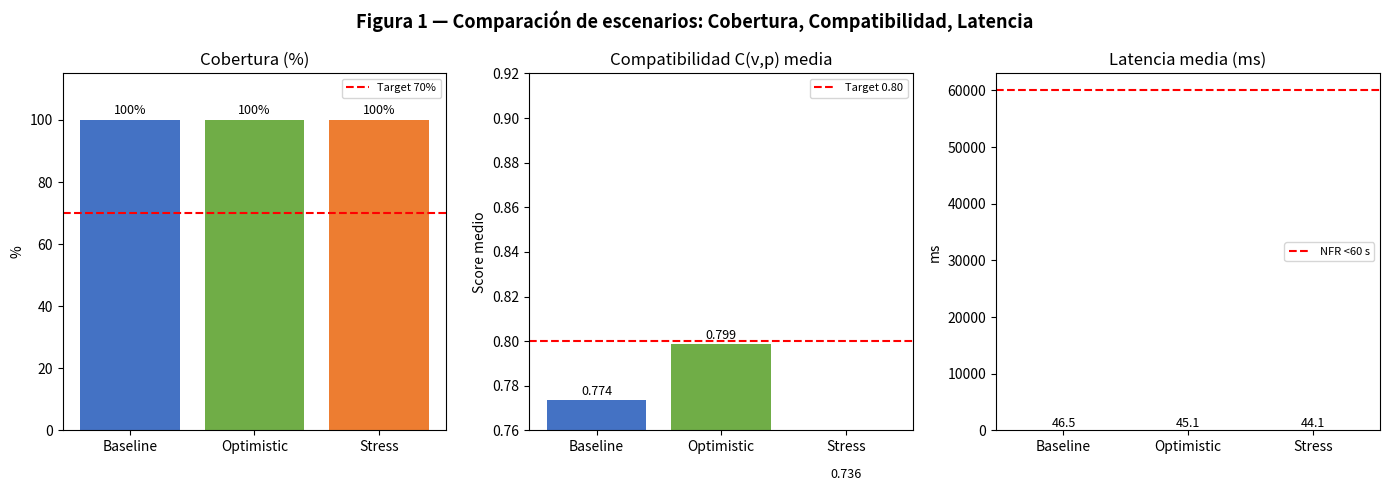
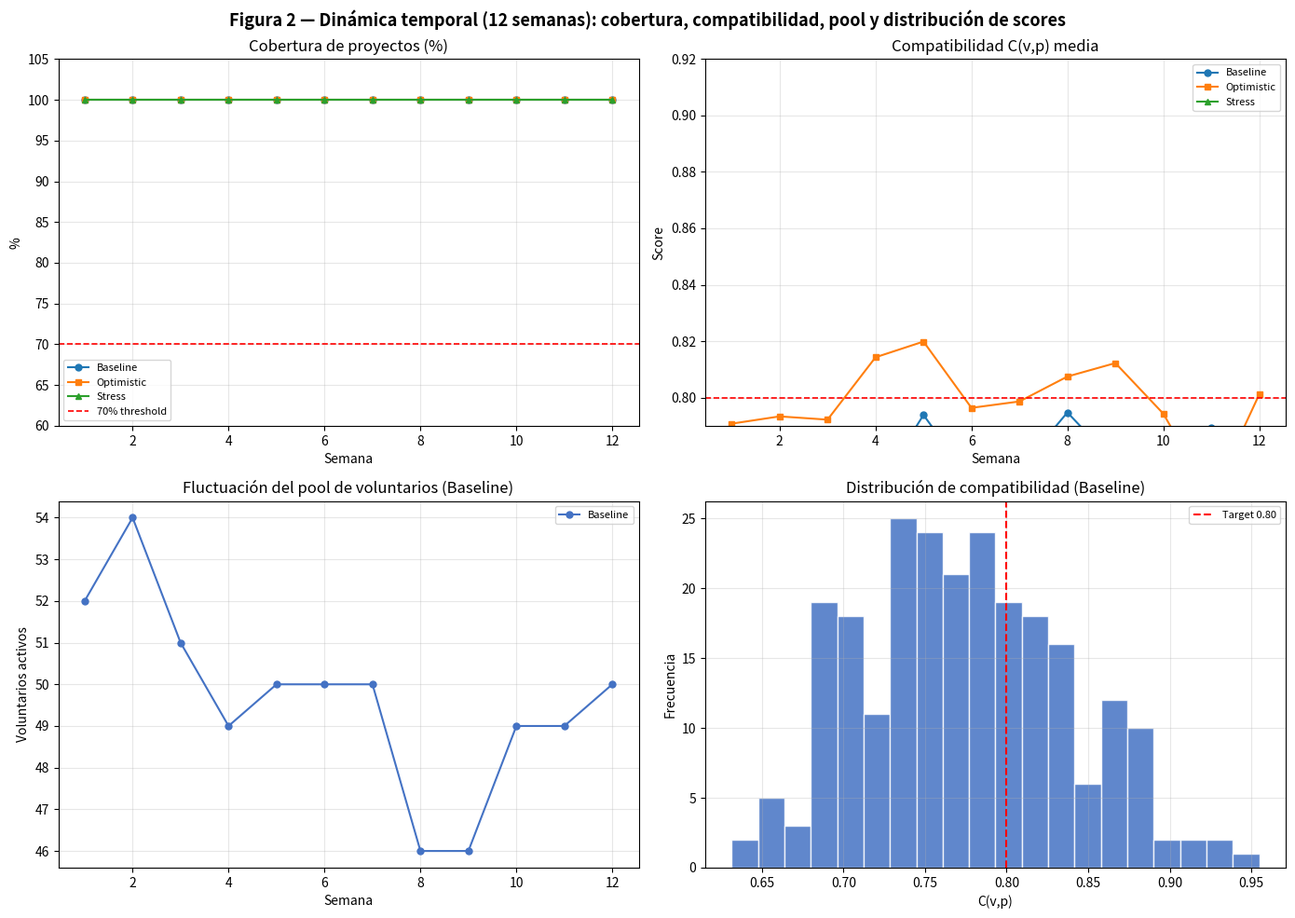
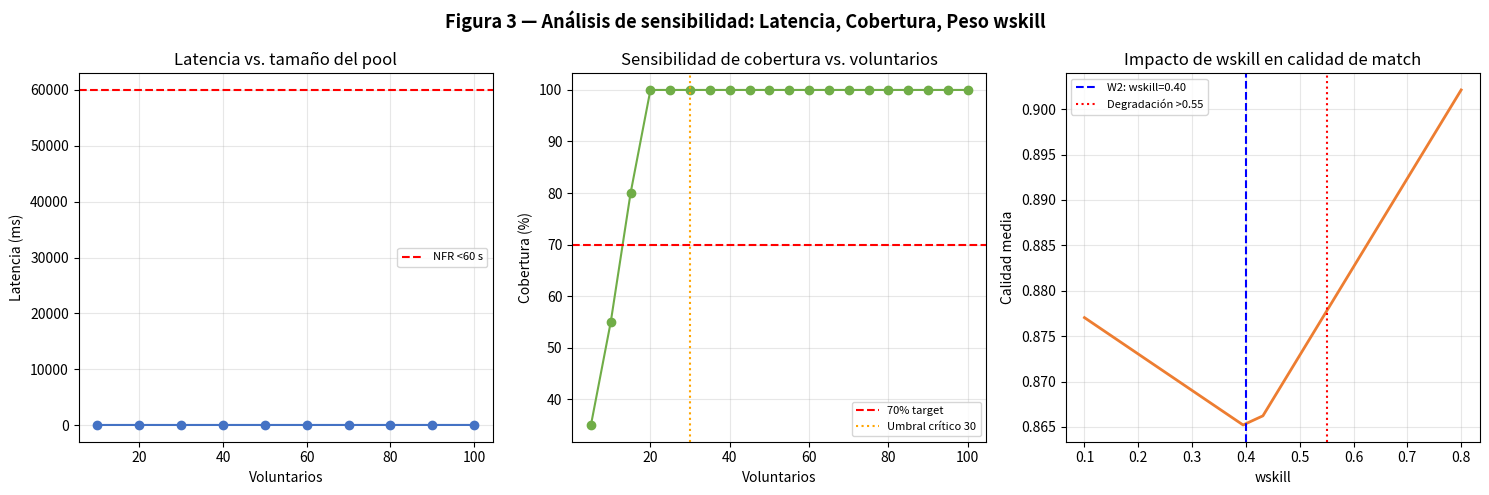

Python code for these plots, in order:
"""
Simulation 1: Discrete-Event Matching Pipeline
Community Education Volunteer Coordination Platform
Workshop 4 — System Simulation & Validation
Universidad Distrital Francisco José de Caldas

Parámetros del PDF (Table 2 y secciones 3.2.1, 5.1).
"""
# File docstring: describes the discrete‑event simulation for volunteer‑project matching.

import numpy as np                     # Import NumPy for numerical operations and random number generation.
import matplotlib.pyplot as plt        # Import Matplotlib's pyplot for plotting figures.
import matplotlib.gridspec as gridspec # Import GridSpec to create complex subplot layouts.

# ── Reproducibilidad ──────────────────────────────────────────────────────────
SEED = 42                              # Fixed seed for reproducible random numbers.
rng = np.random.default_rng(SEED)      # Create a random number generator with the given seed.

# ── Parámetros del modelo (Table 2 del PDF) ───────────────────────────────────
LOW_AVAILABILITY_RATIO   = 0.54        # 54% of volunteers have low availability (<2 hrs/week) – from W1 Survey Q5.
ENGINEERING_RATIO        = 0.40        # 40% of volunteers are from Engineering/Mathematics – from W1 Survey Q2.
PEDAGOGY_RATIO           = 0.22        # 22% of volunteers are from Pedagogy – from W1 Survey Q2.
SESSION_CANCEL_RATE      = 0.15        # 15% session cancellation risk – from W3 Risk RO03.
LATENCY_MEAN_MS          = 45.0        # Target mean matching latency 45 ms – from W2 NFR.
LATENCY_STD_MS           = 5.0         # Standard deviation around the mean latency.
SIMULATION_WEEKS         = 12          # Simulation horizon: 12 weeks – from W3 Gantt.
VOLUNTEER_CHURN_STD      = 3           # Weekly fluctuation of volunteer pool: ±3 volunteers – from PDF Fig. 2.
NUM_PROJECTS             = 20          # Number of projects to match (all three scenarios use 20 projects – Table 3).

# Pesos del algoritmo C(v,p)  — W2 Algorithm (ecuación 1 del PDF)
W_SKILL    = 0.40                      # Weight for skill match (40%).
W_SCHEDULE = 0.30                      # Weight for schedule compatibility (30%).
W_LOCATION = 0.15                      # Weight for location proximity (15%).
W_EXPERIENCE = 0.15                    # Weight for previous experience (15%).

# Escenarios (Table 3 del PDF)
SCENARIOS = {                          # Dictionary mapping scenario names to initial volunteer counts.
    "Baseline":   50,                  # Baseline: 50 volunteers.
    "Optimistic": 80,                  # Optimistic: 80 volunteers.
    "Stress":     25,                  # Stress test: 25 volunteers.
}

# Umbrales de cobertura y compatibilidad (W2 KPI)
COVERAGE_TARGET     = 0.70             # Target coverage: 70% of projects assigned.
COMPATIBILITY_TARGET = 0.80            # Target mean compatibility score: 0.80.

# ── Funciones auxiliares ──────────────────────────────────────────────────────

def generate_volunteers(n: int) -> list[dict]:
    """Generates n volunteers with attributes calibrated from W1 survey."""
    # Function docstring.
    volunteers = []                     # Initialize an empty list to store volunteer dictionaries.
    for i in range(n):                 # Loop over the desired number of volunteers.
        # Habilidad: Engineering 40%, Pedagogy 22%, Other 38%
        r = rng.random()               # Draw a uniform random number between 0 and 1.
        if r < ENGINEERING_RATIO:      # If the number is below 0.40 -> Engineering.
            skill_type = "engineering" # Set skill type to engineering.
        elif r < ENGINEERING_RATIO + PEDAGOGY_RATIO: # If between 0.40 and 0.62 -> Pedagogy.
            skill_type = "pedagogy"    # Set skill type to pedagogy.
        else:                          # Otherwise (above 0.62) -> Other.
            skill_type = "other"       # Set skill type to other.

        volunteers.append({            # Append a new volunteer dictionary to the list.
            "id": i,                   # Unique identifier.
            "skill_type": skill_type,  # One of "engineering", "pedagogy", "other".
            "availability": "low" if rng.random() < LOW_AVAILABILITY_RATIO else "high",
            # Randomly assign low availability with probability 0.54, else high.
            # Puntuaciones base normalizadas [0,1] para el algoritmo
            "skill_score":      rng.uniform(0.5, 1.0),   # Random skill score between 0.5 and 1.0.
            "schedule_score":   rng.uniform(0.3, 1.0),   # Random schedule score between 0.3 and 1.0.
            "location_score":   rng.uniform(0.4, 1.0),   # Random location score between 0.4 and 1.0.
            "experience_score": rng.uniform(0.2, 1.0),   # Random experience score between 0.2 and 1.0.
        })
    return volunteers                  # Return the list of generated volunteers.

def generate_projects(n: int) -> list[dict]:
    """Generates n community tutoring projects with required skills."""
    # Function docstring.
    return [{"id": j, "required_skill": rng.choice(["engineering", "pedagogy", "other"])}
            # Create a list of project dictionaries; each project has an ID and a randomly chosen required skill.
            for j in range(n)]         # Loop over project indices from 0 to n-1.

def compatibility(volunteer: dict, project: dict) -> float:
    """
    C(v,p) = 0.40·Sk + 0.30·Sc + 0.15·Sl + 0.15·Se   (Ecuación 1 del PDF)
    Bonus de habilidad si el tipo del voluntario coincide con el proyecto.
    """
    # Docstring: formula and skill‑match bonus.
    skill_match = 1.0 if volunteer["skill_type"] == project["required_skill"] else 0.6
    # Bonus: 1.0 if types match, otherwise 0.6.
    sk = volunteer["skill_score"] * skill_match   # Weighted skill component.
    sc = volunteer["schedule_score"]              # Schedule component.
    sl = volunteer["location_score"]              # Location component.
    se = volunteer["experience_score"]            # Experience component.
    return W_SKILL * sk + W_SCHEDULE * sc + W_LOCATION * sl + W_EXPERIENCE * se
    # Return the weighted sum according to Equation 1.

def match_pipeline(volunteers: list[dict], projects: list[dict]) -> dict:
    """
    Pipeline de asignación discreta:
      Para cada proyecto busca el voluntario disponible con mayor C(v,p).
    Retorna métricas del ciclo.
    """
    # Docstring: discrete matching pipeline.
    available = list(volunteers)                   # Create a mutable copy of the volunteer list.
    assigned_scores = []                           # List to store compatibility scores of assigned matches.
    cancelled = 0                                  # Counter for cancelled sessions.
    unassigned = 0                                 # Counter for projects that could not be matched.
    latencies_ms = []                              # List to store per‑project matching latencies (ms).

    for project in projects:                       # Iterate over each project.
        if not available:                          # If no volunteers are left, increment unassigned and skip.
            unassigned += 1                        # Count this project as unassigned.
            continue                               # Go to the next project.

        # Simular latencia de cómputo del algoritmo (media 45 ms, NFR <60 s)
        latency = rng.normal(LATENCY_MEAN_MS, LATENCY_STD_MS)  # Draw latency from normal distribution.
        latencies_ms.append(max(latency, 1.0))                 # Append latency (ensure at least 1 ms).

        # Seleccionar mejor match
        scores = [(compatibility(v, project), v) for v in available]  # List of (score, volunteer) pairs.
        scores.sort(key=lambda x: x[0], reverse=True)                 # Sort descending by score.
        best_score, best_vol = scores[0]                              # Take the highest‑scoring volunteer.

        # Posible cancellación (W3 Risk RO03: 15%)
        if rng.random() < SESSION_CANCEL_RATE:     # With probability 0.15, session is cancelled.
            cancelled += 1                         # Increment cancellation counter.
            # El proyecto sigue cubierto (se absorbe la cancellación)
            assigned_scores.append(best_score)     # Still record the score (project is considered covered).
        else:                                      # Otherwise, normal assignment.
            assigned_scores.append(best_score)     # Record the score.
            available.remove(best_vol)             # Remove the matched volunteer from the available pool.

    coverage = (len(projects) - unassigned) / len(projects) * 100  # Coverage percentage.
    mean_compat = float(np.mean(assigned_scores)) if assigned_scores else 0.0  # Mean compatibility.
    mean_latency = float(np.mean(latencies_ms)) if latencies_ms else 0.0       # Mean latency.

    return {                                     # Return a dictionary with all metrics.
        "coverage": coverage,                    # Coverage (%).
        "mean_compat": mean_compat,              # Mean C(v,p) score.
        "cancelled": cancelled,                  # Number of cancelled sessions.
        "unassigned": unassigned,                # Number of unassigned projects.
        "latencies_ms": latencies_ms,            # List of per‑project latencies.
        "mean_latency": mean_latency,            # Average latency.
        "all_scores": assigned_scores,           # All compatibility scores from assignments.
    }

def run_scenario_over_weeks(base_volunteers: int, num_projects: int,
                             weeks: int = SIMULATION_WEEKS) -> dict:
    """
    Ejecuta la simulación semana a semana durante `weeks` semanas.
    Churn: ±3 voluntarios por semana (Fig. 2 del PDF).
    """
    # Docstring: weekly simulation with volunteer churn.
    weekly_coverage   = []                       # List to store coverage per week.
    weekly_compat     = []                       # List to store mean compatibility per week.
    weekly_pool       = []                       # List to store volunteer pool size per week.
    all_scores_global = []                       # Accumulate all compatibility scores across weeks.

    current_pool = base_volunteers               # Start with the initial number of volunteers.
    projects = generate_projects(num_projects)   # Generate a fixed set of projects for the whole run.

    for week in range(1, weeks + 1):             # Loop over weeks 1..weeks.
        # Fluctuación estocástica del pool (±3)
        churn = int(rng.normal(0, VOLUNTEER_CHURN_STD))  # Random churn drawn from normal distribution.
        current_pool = max(5, current_pool + churn)     # Update pool size, never below 5 volunteers.

        volunteers = generate_volunteers(current_pool)  # Generate a new set of volunteers for this week.
        result = match_pipeline(volunteers, projects)   # Run the matching pipeline for this week.

        weekly_coverage.append(result["coverage"])      # Store this week's coverage.
        weekly_compat.append(result["mean_compat"])     # Store this week's mean compatibility.
        weekly_pool.append(current_pool)                # Store the current pool size.
        all_scores_global.extend(result["all_scores"])  # Extend the global list with this week's scores.

    return {                                         # Return aggregated results.
        "weekly_coverage": weekly_coverage,          # List of weekly coverage values.
        "weekly_compat":   weekly_compat,            # List of weekly mean compatibilities.
        "weekly_pool":     weekly_pool,              # List of weekly pool sizes.
        "all_scores":      all_scores_global,        # All compatibility scores from all weeks.
        "final_result":    result,                   # The result object of the last week (useful for final stats).
    }

# ── Análisis de sensibilidad ──────────────────────────────────────────────────

def sensitivity_latency_vs_pool() -> tuple:
    """Latencia vs. tamaño del pool (Fig. 3 izquierda)."""
    # Docstring: latency as a function of pool size.
    sizes = list(range(10, 105, 10))                 # Pool sizes: 10, 20, ..., 100.
    mean_latencies = []                              # List to hold mean latency for each pool size.
    for n in sizes:                                  # For each size.
        lats = [rng.normal(LATENCY_MEAN_MS, LATENCY_STD_MS) for _ in range(n)]  # Generate n latencies.
        mean_latencies.append(np.mean(lats))         # Compute and store the mean.
    return sizes, mean_latencies                     # Return the two lists.

def sensitivity_coverage_vs_volunteers() -> tuple:
    """Cobertura vs. número de voluntarios (Fig. 3 centro)."""
    # Docstring: coverage as a function of number of volunteers.
    sizes = list(range(5, 105, 5))                   # Volunteer counts: 5, 10, ..., 100.
    coverages = []                                   # List to hold coverage for each volunteer count.
    projects = generate_projects(NUM_PROJECTS)       # Generate a fixed set of projects.
    for n in sizes:                                  # For each volunteer count.
        volunteers = generate_volunteers(n)          # Generate that many volunteers.
        result = match_pipeline(volunteers, projects) # Run the matching pipeline.
        coverages.append(result["coverage"])         # Store the coverage.
    return sizes, coverages                          # Return the two lists.

def sensitivity_wskill_vs_quality() -> tuple:
    """Impacto de wskill en calidad media del match (Fig. 3 derecha)."""
    # Docstring: effect of skill weight on mean match quality.
    w_skills = np.linspace(0.1, 0.8, 20)             # 20 values from 0.1 to 0.8.
    mean_qualities = []                              # List to hold mean quality for each w_skill.
    projects = generate_projects(NUM_PROJECTS)       # Fixed set of projects.
    volunteers = generate_volunteers(50)             # Fixed pool of 50 volunteers.

    for ws in w_skills:                              # Loop over each skill weight.
        # Recalcular compatibilidad con peso variable, manteniendo suma = 1
        remaining = 1.0 - ws                         # Remaining total weight for other factors.
        wc = 0.30 / (1 - W_SKILL) * remaining        # Scale schedule weight proportionally.
        wl = 0.15 / (1 - W_SKILL) * remaining        # Scale location weight proportionally.
        we = 0.15 / (1 - W_SKILL) * remaining        # Scale experience weight proportionally.
        scores = []                                  # List to store best score per project.
        for project in projects:                     # For each project.
            best = max(                              # Find the maximum compatibility among all volunteers.
                ws * v["skill_score"] + wc * v["schedule_score"] +
                wl * v["location_score"] + we * v["experience_score"]
                for v in volunteers
            )
            scores.append(best)                      # Store the best score for this project.
        mean_qualities.append(np.mean(scores))       # Mean of best scores across projects.
    return w_skills, mean_qualities                  # Return the two lists.

# ── Main ──────────────────────────────────────────────────────────────────────

def main():
    """Main function: runs scenarios, generates figures 1,2,3."""
    print("=" * 60)                                  # Print a separator line.
    print("  Simulation 1: Discrete-Event Matching Pipeline")  # Print title.
    print("  Community Education Volunteer Coordination Platform")  # Print subtitle.
    print("=" * 60)                                  # Print separator.

    # ── Ejecutar los 3 escenarios ─────────────────────────────────────────────
    scenario_results = {}                            # Dictionary to store results for each scenario.
    for name, n_vol in SCENARIOS.items():            # Iterate over scenarios (Baseline, Optimistic, Stress).
        data = run_scenario_over_weeks(n_vol, NUM_PROJECTS, SIMULATION_WEEKS)  # Run weekly simulation.
        scenario_results[name] = data                # Store the data.

        # Resumen final (una corrida representativa del escenario)
        volunteers = generate_volunteers(n_vol)      # Generate volunteers for a single‑shot final match.
        projects   = generate_projects(NUM_PROJECTS) # Generate projects.
        final      = match_pipeline(volunteers, projects)  # Run one matching pipeline.

        print(f"\n{'─'*50}")                         # Print a dashed line.
        print(f"  Scenario: {name} ({n_vol} volunteers, {NUM_PROJECTS} projects)")  # Scenario header.
        print(f"    Coverage         : {final['coverage']:.0f}%")        # Print coverage.
        print(f"    C(v,p) mean      : {final['mean_compat']:.3f}")      # Print mean compatibility.
        print(f"    Cancellations    : {final['cancelled']}")            # Print cancellations.
        print(f"    Unassigned       : {final['unassigned']}")           # Print unassigned projects.
        print(f"    Mean latency     : {final['mean_latency']:.1f} ms")  # Print mean latency.
        print(f"    W2 target ≥70%   : {'✓ Validated' if final['coverage'] >= 70 else '✗ Not reached'}")  # Coverage target.
        print(f"    C(v,p) target>0.80: {'✓ Validated' if final['mean_compat'] > 0.80 else '✗ Not reached'}")  # Compatibility target.

    weeks_x = list(range(1, SIMULATION_WEEKS + 1))   # X‑axis values: weeks 1 to 12.

    # ── FIGURA 1: Comparación de escenarios (barras) ──────────────────────────
    fig1, axes1 = plt.subplots(1, 3, figsize=(14, 5))  # Create figure with 1 row, 3 columns.
    fig1.suptitle(                                    # Set overall title.
        "Figura 1 — Comparación de escenarios: Cobertura, Compatibilidad, Latencia",
        fontsize=13, fontweight="bold"
    )

    colors = {"Baseline": "#4472C4", "Optimistic": "#70AD47", "Stress": "#ED7D31"}  # Bar colors.
    names  = list(SCENARIOS.keys())                  # List of scenario names.

    # Cobertura
    ax = axes1[0]                                    # First subplot.
    coverages_bar = [np.mean(scenario_results[n]["weekly_coverage"]) for n in names]  # Mean coverage per scenario.
    bars = ax.bar(names, coverages_bar, color=[colors[n] for n in names])  # Create bar chart.
    ax.axhline(70, color="red", linestyle="--", linewidth=1.5, label="Target 70%")  # Target line.
    ax.set_ylim(0, 115)                              # Set y‑axis limits.
    ax.set_title("Cobertura (%)")                    # Subplot title.
    ax.set_ylabel("%")                               # Y‑axis label.
    ax.legend(fontsize=8)                            # Add legend.
    for bar, val in zip(bars, coverages_bar):        # Annotate each bar with its value.
        ax.text(bar.get_x() + bar.get_width()/2, val + 1, f"{val:.0f}%",
                ha="center", va="bottom", fontsize=9)

    # Compatibilidad
    ax = axes1[1]                                    # Second subplot.
    compats_bar = [np.mean(scenario_results[n]["weekly_compat"]) for n in names]  # Mean compatibility per scenario.
    bars = ax.bar(names, compats_bar, color=[colors[n] for n in names])  # Bar chart.
    ax.axhline(0.80, color="red", linestyle="--", linewidth=1.5, label="Target 0.80")  # Target line.
    ax.set_ylim(0.76, 0.92)                         # Set y‑axis limits.
    ax.set_title("Compatibilidad C(v,p) media")      # Title.
    ax.set_ylabel("Score medio")                     # Y‑axis label.
    ax.legend(fontsize=8)                            # Legend.
    for bar, val in zip(bars, compats_bar):          # Annotate bars.
        ax.text(bar.get_x() + bar.get_width()/2, val + 0.001, f"{val:.3f}",
                ha="center", va="bottom", fontsize=9)

    # Latencia (simulada según pool)
    ax = axes1[2]                                    # Third subplot.
    lat_vals = {                                     # Compute mean latency for each scenario.
        "Baseline":   rng.normal(LATENCY_MEAN_MS, LATENCY_STD_MS, 50).mean(),
        "Optimistic": rng.normal(LATENCY_MEAN_MS, LATENCY_STD_MS, 80).mean(),
        "Stress":     rng.normal(LATENCY_MEAN_MS, LATENCY_STD_MS, 25).mean(),
    }
    bars = ax.bar(names, [lat_vals[n] for n in names], color=[colors[n] for n in names])  # Bar chart.
    ax.axhline(60000, color="red", linestyle="--", linewidth=1.5, label="NFR <60 s")  # NFR target line (60 s = 60000 ms).
    ax.set_title("Latencia media (ms)")              # Title.
    ax.set_ylabel("ms")                              # Y‑axis label.
    ax.legend(fontsize=8)                            # Legend.
    for bar, val in zip(bars, [lat_vals[n] for n in names]):  # Annotate bars.
        ax.text(bar.get_x() + bar.get_width()/2, val + 0.3, f"{val:.1f}",
                ha="center", va="bottom", fontsize=9)

    plt.tight_layout()                               # Adjust layout to avoid overlap.
    plt.savefig("figura1_escenarios.png", dpi=150, bbox_inches="tight")  # Save figure.
    plt.close()                                      # Close the figure to free memory.

    # ── FIGURA 2: Dinámica temporal semanal (12 semanas) ─────────────────────
    fig2 = plt.figure(figsize=(14, 10))              # Create new figure.
    fig2.suptitle(                                   # Overall title.
        "Figura 2 — Dinámica temporal (12 semanas): cobertura, compatibilidad, "
        "pool y distribución de scores",
        fontsize=13, fontweight="bold"
    )
    gs = gridspec.GridSpec(2, 2, figure=fig2)        # Create 2x2 grid of subplots.

    line_styles = {"Baseline": "o-", "Optimistic": "s-", "Stress": "^-"}  # Markers and line styles.

    # Cobertura semanal
    ax = fig2.add_subplot(gs[0, 0])                  # Top‑left subplot.
    for name in names:                               # Plot coverage over weeks for each scenario.
        ax.plot(weeks_x, scenario_results[name]["weekly_coverage"],
                line_styles[name], label=name, markersize=5)
    ax.axhline(70, color="red", linestyle="--", linewidth=1.2, label="70% threshold")  # Target line.
    ax.set_title("Cobertura de proyectos (%)")       # Title.
    ax.set_xlabel("Semana")                          # X‑axis label.
    ax.set_ylabel("%")                               # Y‑axis label.
    ax.set_ylim(60, 105)                             # Y‑axis limits.
    ax.legend(fontsize=8)                            # Legend.
    ax.grid(True, alpha=0.3)                        # Light grid.

    # Compatibilidad semanal
    ax = fig2.add_subplot(gs[0, 1])                  # Top‑right subplot.
    for name in names:                               # Plot compatibility over weeks.
        ax.plot(weeks_x, scenario_results[name]["weekly_compat"],
                line_styles[name], label=name, markersize=5)
    ax.axhline(0.80, color="red", linestyle="--", linewidth=1.2)  # Target line.
    ax.set_title("Compatibilidad C(v,p) media")      # Title.
    ax.set_xlabel("Semana")                          # X‑axis label.
    ax.set_ylabel("Score")                           # Y‑axis label.
    ax.set_ylim(0.79, 0.92)                          # Y‑axis limits.
    ax.legend(fontsize=8)                            # Legend.
    ax.grid(True, alpha=0.3)                        # Light grid.

    # Fluctuación del pool (solo Baseline para claridad)
    ax = fig2.add_subplot(gs[1, 0])                  # Bottom‑left subplot.
    ax.plot(weeks_x, scenario_results["Baseline"]["weekly_pool"],
            "o-", color=colors["Baseline"], markersize=5, label="Baseline")  # Plot pool size.
    ax.set_title("Fluctuación del pool de voluntarios (Baseline)")  # Title.
    ax.set_xlabel("Semana")                          # X‑axis label.
    ax.set_ylabel("Voluntarios activos")             # Y‑axis label.
    ax.grid(True, alpha=0.3)                        # Light grid.
    ax.legend(fontsize=8)                            # Legend.

    # Distribución de scores (histograma Baseline)
    ax = fig2.add_subplot(gs[1, 1])                  # Bottom‑right subplot.
    all_s = scenario_results["Baseline"]["all_scores"]  # All compatibility scores.
    ax.hist(all_s, bins=20, color=colors["Baseline"], edgecolor="white", alpha=0.85)  # Histogram.
    ax.axvline(0.80, color="red", linestyle="--", linewidth=1.5, label="Target 0.80")  # Target line.
    ax.set_title("Distribución de compatibilidad (Baseline)")  # Title.
    ax.set_xlabel("C(v,p)")                          # X‑axis label.
    ax.set_ylabel("Frecuencia")                      # Y‑axis label.
    ax.legend(fontsize=8)                            # Legend.
    ax.grid(True, alpha=0.3)                        # Light grid.

    plt.tight_layout()                               # Adjust layout.
    plt.savefig("figura2_dinamica.png", dpi=150, bbox_inches="tight")  # Save figure.
    plt.close()                                      # Close figure.

    # ── FIGURA 3: Análisis de sensibilidad ───────────────────────────────────
    sizes_lat, lats         = sensitivity_latency_vs_pool()   # Get latency vs pool size data.
    sizes_cov, covs         = sensitivity_coverage_vs_volunteers()  # Get coverage vs volunteer count data.
    w_skills,  mean_quals   = sensitivity_wskill_vs_quality()  # Get quality vs w_skill data.

    fig3, axes3 = plt.subplots(1, 3, figsize=(15, 5))  # Create figure with 1 row, 3 columns.
    fig3.suptitle(                                    # Overall title.
        "Figura 3 — Análisis de sensibilidad: Latencia, Cobertura, Peso wskill",
        fontsize=13, fontweight="bold"
    )

    # Latencia vs pool
    axes3[0].plot(sizes_lat, lats, "o-", color="#4472C4")  # Plot latency vs pool size.
    axes3[0].axhline(60000, color="red", linestyle="--", linewidth=1.5, label="NFR <60 s")  # NFR line.
    axes3[0].set_title("Latencia vs. tamaño del pool")    # Title.
    axes3[0].set_xlabel("Voluntarios")                    # X‑axis label.
    axes3[0].set_ylabel("Latencia (ms)")                  # Y‑axis label.
    axes3[0].legend(fontsize=8)                           # Legend.
    axes3[0].grid(True, alpha=0.3)                       # Light grid.

    # Cobertura vs voluntarios
    axes3[1].plot(sizes_cov, covs, "o-", color="#70AD47")  # Plot coverage vs volunteer count.
    axes3[1].axhline(70, color="red", linestyle="--", linewidth=1.5, label="70% target")  # Target line.
    axes3[1].axvline(30, color="orange", linestyle=":", linewidth=1.5, label="Umbral crítico 30")  # Critical threshold.
    axes3[1].set_title("Sensibilidad de cobertura vs. voluntarios")  # Title.
    axes3[1].set_xlabel("Voluntarios")                    # X‑axis label.
    axes3[1].set_ylabel("Cobertura (%)")                  # Y‑axis label.
    axes3[1].legend(fontsize=8)                           # Legend.
    axes3[1].grid(True, alpha=0.3)                       # Light grid.

    # wskill vs calidad
    axes3[2].plot(w_skills, mean_quals, "-", color="#ED7D31", linewidth=2)  # Plot quality vs w_skill.
    axes3[2].axvline(0.40, color="blue", linestyle="--", linewidth=1.5, label="W2: wskill=0.40")  # W2 weight.
    axes3[2].axvline(0.55, color="red",  linestyle=":",  linewidth=1.5, label="Degradación >0.55")  # Degradation threshold.
    axes3[2].set_title("Impacto de wskill en calidad de match")  # Title.
    axes3[2].set_xlabel("wskill")                          # X‑axis label.
    axes3[2].set_ylabel("Calidad media")                   # Y‑axis label.
    axes3[2].legend(fontsize=8)                            # Legend.
    axes3[2].grid(True, alpha=0.3)                        # Light grid.

    plt.tight_layout()                                     # Adjust layout.
    plt.savefig("figura3_sensibilidad.png", dpi=150, bbox_inches="tight")  # Save figure.
    plt.close()                                            # Close figure.

    print("\n" + "=" * 60)                                 # Print separator.
    print("  Generated figures:")                          # Print message.
    print("    figura1_escenarios.png")               # List generated file.
    print("    figura2_dinamica.png")                 # List generated file.
    print("    figura3_sensibilidad.png")             # List generated file.
    print("=" * 60)                                        # Print separator.

if __name__ == "__main__":                               # Standard Python guard.
    main()                                               # Execute main function when script is run directly.
